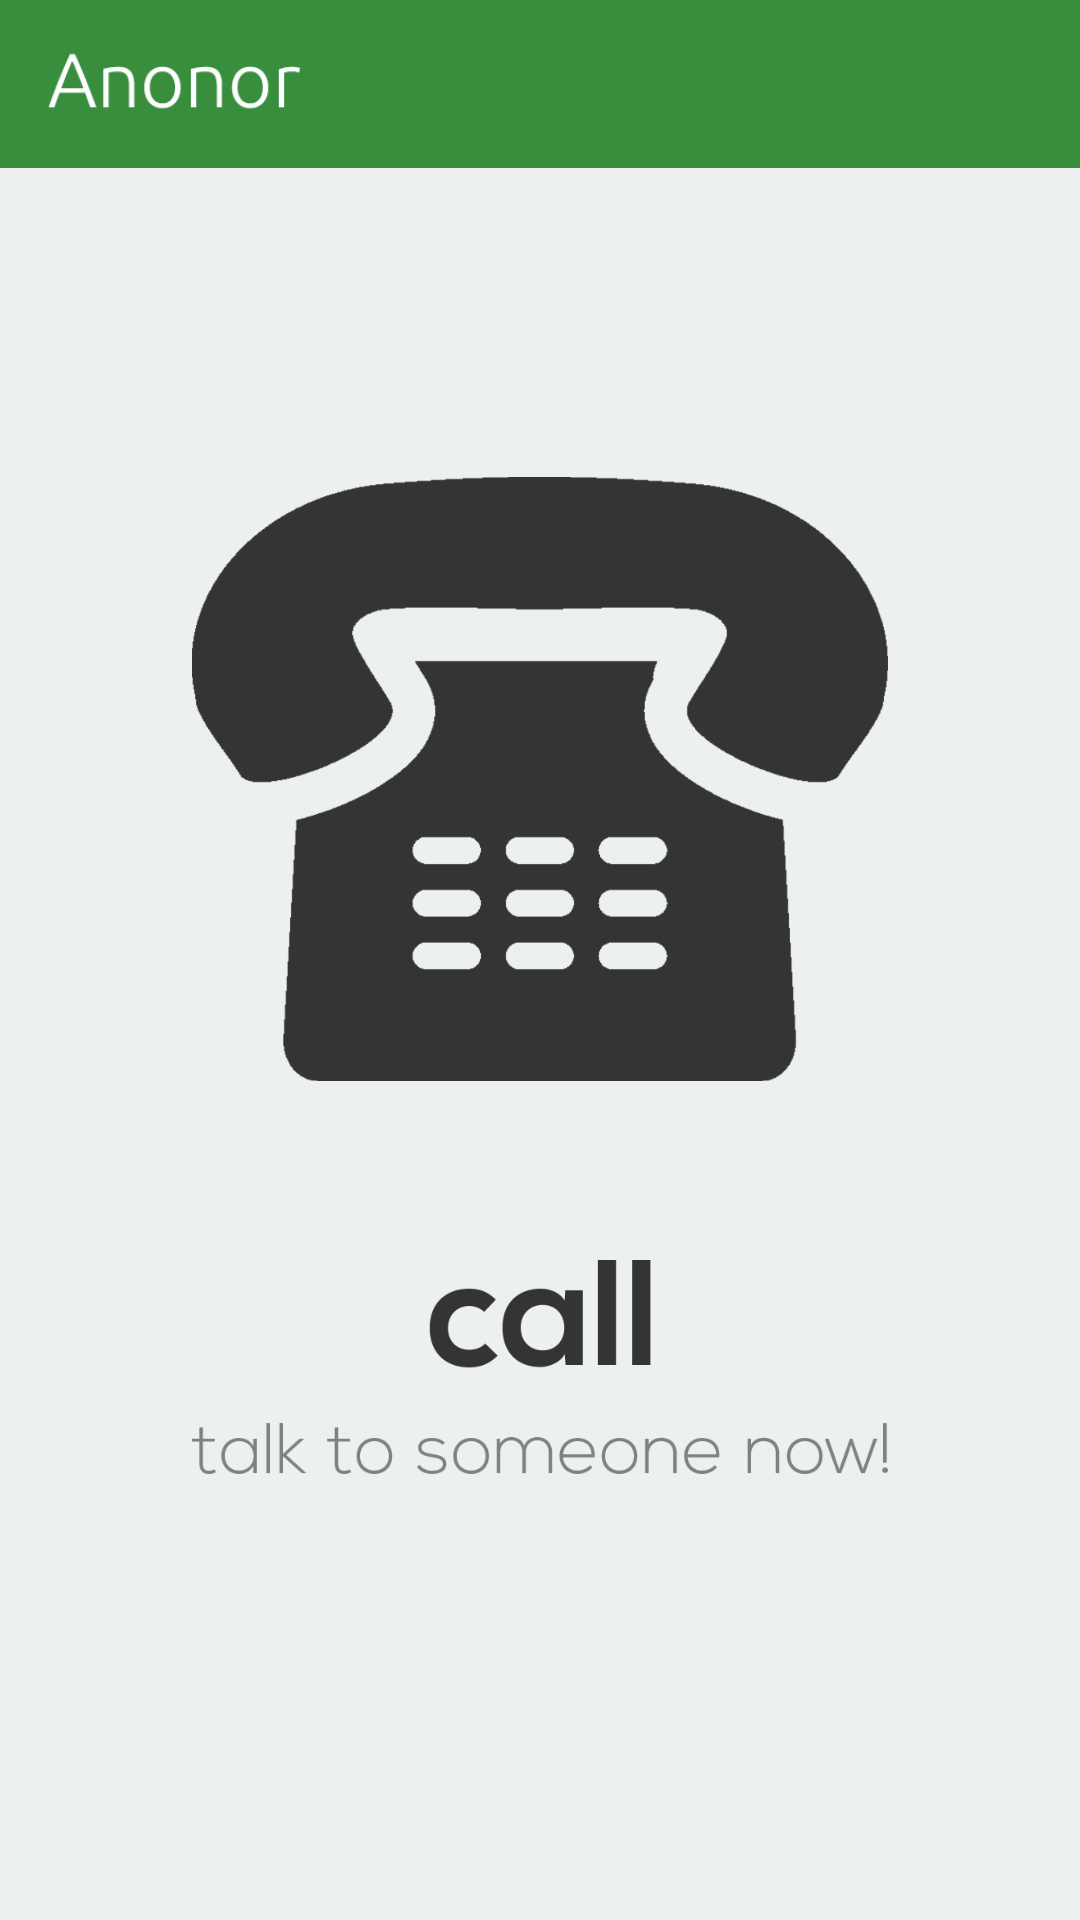

Here is an Android app screen rendered from its layout file. Give the layout XML and the strings, colors and styles it references.
<!-- AndroidManifest.xml: application theme AppTheme -->
<!-- res/layout/activity_main_caller.xml -->
<?xml version="1.0" encoding="utf-8"?>
<LinearLayout xmlns:android="http://schemas.android.com/apk/res/android"
    android:layout_width="match_parent"
    android:layout_height="match_parent"
    android:background="@color/background_grey"
    android:orientation="vertical">

    <include layout="@layout/toolbar_layout" />

    <ImageView
        android:id="@+id/iv_talk_button"
        android:layout_width="match_parent"
        android:layout_height="wrap_content"
        android:layout_gravity="center_horizontal"
        android:layout_marginLeft="64dp"
        android:layout_marginRight="64dp"
        android:layout_marginTop="64dp"
        android:layout_weight="2"
        android:src="@drawable/phone_to_call" />

    <ImageView
        android:id="@+id/iv_talk_message"
        android:layout_width="match_parent"
        android:layout_height="wrap_content"
        android:layout_gravity="center_horizontal"
        android:layout_marginBottom="128dp"
        android:layout_marginLeft="64dp"
        android:layout_marginRight="64dp"
        android:layout_weight="1"
        android:src="@drawable/call_someone_text" />

</LinearLayout>
<!-- res/layout/toolbar_layout.xml (included above) -->
<android.support.v7.widget.Toolbar
    xmlns:android="http://schemas.android.com/apk/res/android"
    android:layout_width="match_parent"
    android:layout_height="?attr/actionBarSize"
    android:background="?attr/colorPrimary"
    android:minHeight="?attr/actionBarSize"
    android:id="@+id/toolbar">

    <ImageView
        android:id="@+id/logo"
        android:layout_width="wrap_content"
        android:layout_height="wrap_content"
        android:src="@drawable/anonor_label"
        android:scaleType="fitStart"
        android:paddingTop="16dp"
        android:paddingBottom="16dp"/>

</android.support.v7.widget.Toolbar>
<!-- resources referenced by this layout -->
<resources>
  <color name="background_grey">#ecf0f1</color>
  <!-- drawable anonor_label: png bitmap (drawable, 5189 bytes) -->
  <!-- drawable call_someone_text: png bitmap (drawable, 12311 bytes) -->
  <!-- drawable phone_to_call: png bitmap (drawable, 27487 bytes) -->
  <style name="AppTheme" parent="Theme.AppCompat.Light.DarkActionBar">
          
          <item name="colorPrimary">@color/colorPrimary</item>
          <item name="colorPrimaryDark">@color/colorPrimaryDark</item>
          <item name="colorAccent">@color/colorAccent</item>
          <item name="android:textViewStyle">@style/AppTheme.Widget.TextView</item>
      </style>
  <color name="colorPrimary">#388E3C</color>
  <color name="colorPrimaryDark">#1B5E20</color>
  <color name="colorAccent">#388E3C</color>
  <style name="AppTheme.Widget.TextView" parent="android:Widget.Holo.TextView">
          <item name="fontPath">fonts/ubuntu_light.ttf</item>
      </style>
</resources>
